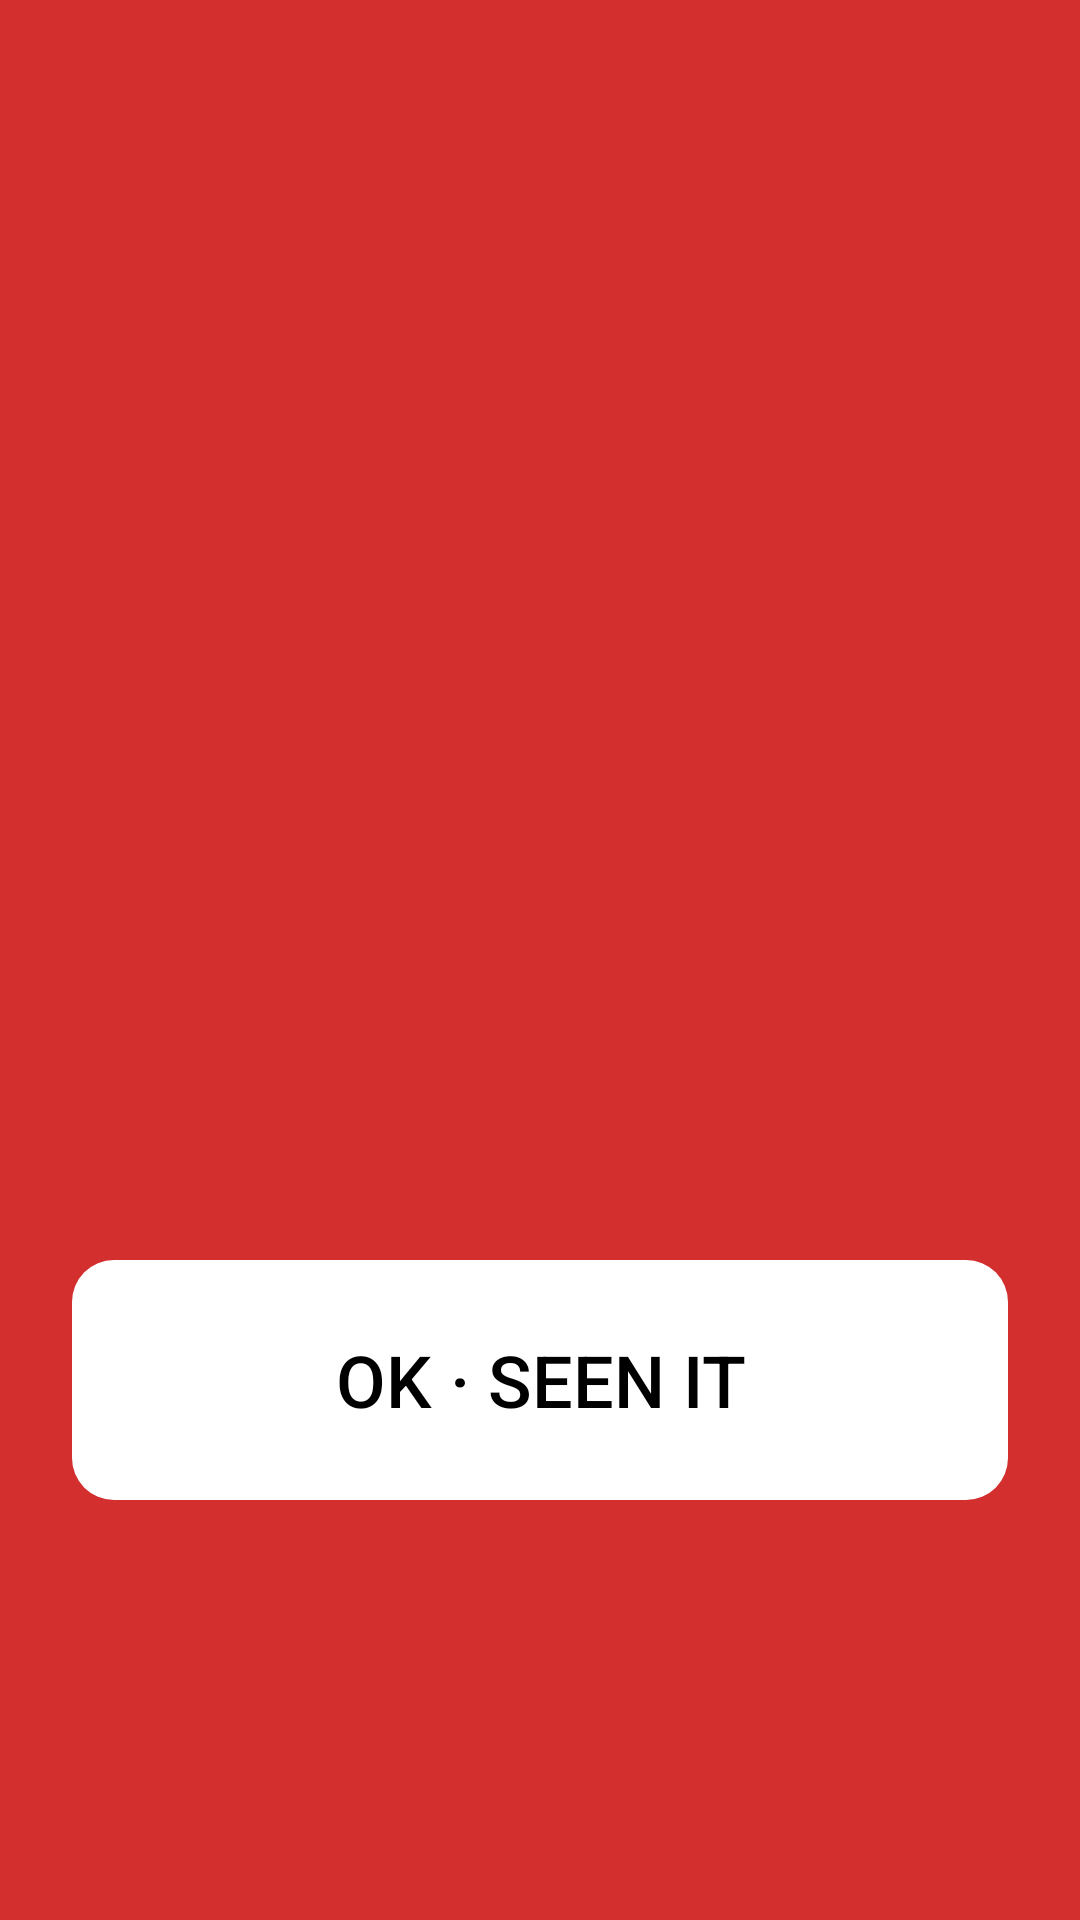

This screen was rendered from an Android layout file. Write that file and the resources it references.
<!-- AndroidManifest.xml: application theme Theme.Hush -->
<!-- res/layout/activity_alert.xml -->
<?xml version="1.0" encoding="utf-8"?>
<LinearLayout xmlns:android="http://schemas.android.com/apk/res/android"
    android:id="@+id/alertRoot"
    android:layout_width="match_parent"
    android:layout_height="match_parent"
    android:background="#D32F2F"
    android:clickable="true"
    android:focusable="true"
    android:gravity="center"
    android:orientation="vertical"
    android:padding="24dp">

    <TextView
        android:id="@+id/alertWord"
        android:layout_width="match_parent"
        android:layout_height="wrap_content"
        android:gravity="center"
        android:textColor="#FFFFFF"
        android:textSize="64sp"
        android:textStyle="bold"
        android:autoSizeTextType="uniform"
        android:autoSizeMinTextSize="32sp"
        android:autoSizeMaxTextSize="96sp"
        android:maxLines="2" />

    <TextView
        android:id="@+id/alertTime"
        android:layout_width="match_parent"
        android:layout_height="wrap_content"
        android:layout_marginTop="32dp"
        android:gravity="center"
        android:textColor="#FFFFFF"
        android:textSize="28sp" />

    <TextView
        android:id="@+id/alertHint"
        android:layout_width="match_parent"
        android:layout_height="wrap_content"
        android:layout_marginTop="64dp"
        android:gravity="center"
        android:textColor="#DDFFFFFF"
        android:textSize="22sp" />

    <Button
        android:id="@+id/alertDismiss"
        android:layout_width="match_parent"
        android:layout_height="80dp"
        android:layout_marginTop="32dp"
        android:backgroundTint="#FFFFFF"
        android:text="@string/alert_ok"
        android:textColor="#000000"
        android:textSize="24sp" />
</LinearLayout>
<!-- resources referenced by this layout -->
<resources>
  <string name="alert_ok">OK · SEEN IT</string>
  <style name="Theme.Hush" parent="Theme.AppCompat.Light.NoActionBar">
          <item name="colorPrimary">@color/primary</item>
          <item name="colorPrimaryDark">@color/bg</item>
          <item name="colorAccent">@color/primary</item>
          <item name="colorControlActivated">@color/primary</item>
          <item name="android:windowBackground">@color/bg</item>
          <item name="android:statusBarColor">@color/bg</item>
          <item name="android:navigationBarColor">@color/bg</item>
          <item name="android:windowLightStatusBar">true</item>
          <item name="android:windowLightNavigationBar">true</item>
          <item name="android:textColorPrimary">@color/text</item>
          <item name="android:textColorSecondary">@color/text_secondary</item>
          <item name="android:textColor">@color/text</item>
          <item name="buttonStyle">@style/Widget.Hush.Button</item>
          <item name="android:buttonStyle">@style/Widget.Hush.Button</item>
      </style>
  <color name="primary">#1F5FAE</color>
  <color name="bg">#F3F5F8</color>
  <color name="text">#18212B</color>
  <color name="text_secondary">#5B6776</color>
  <style name="Widget.Hush.Button" parent="Widget.AppCompat.Button">
          <item name="android:background">@drawable/btn_secondary</item>
          <item name="android:textColor">@color/btn_text_secondary</item>
          <item name="android:textAllCaps">false</item>
          <item name="android:textSize">16sp</item>
          <item name="android:fontFamily">sans-serif-medium</item>
          <item name="android:minHeight">52dp</item>
          <item name="android:paddingStart">16dp</item>
          <item name="android:paddingEnd">16dp</item>
          <item name="android:stateListAnimator">@null</item>
      </style>
  <!-- drawable btn_secondary (drawable) -->
  <?xml version="1.0" encoding="utf-8"?>
  <selector xmlns:android="http://schemas.android.com/apk/res/android">
      <item android:state_enabled="false">
          <shape android:shape="rectangle"><solid android:color="@color/surface_muted" /><corners android:radius="14dp" /></shape>
      </item>
      <item android:state_pressed="true">
          <shape android:shape="rectangle"><solid android:color="@color/outline" /><corners android:radius="14dp" /></shape>
      </item>
      <item>
          <shape android:shape="rectangle"><solid android:color="@color/surface_muted" /><corners android:radius="14dp" /></shape>
      </item>
  </selector>
  <color name="surface_muted">#EDF0F4</color>
  <color name="outline">#DDE2E8</color>
</resources>
